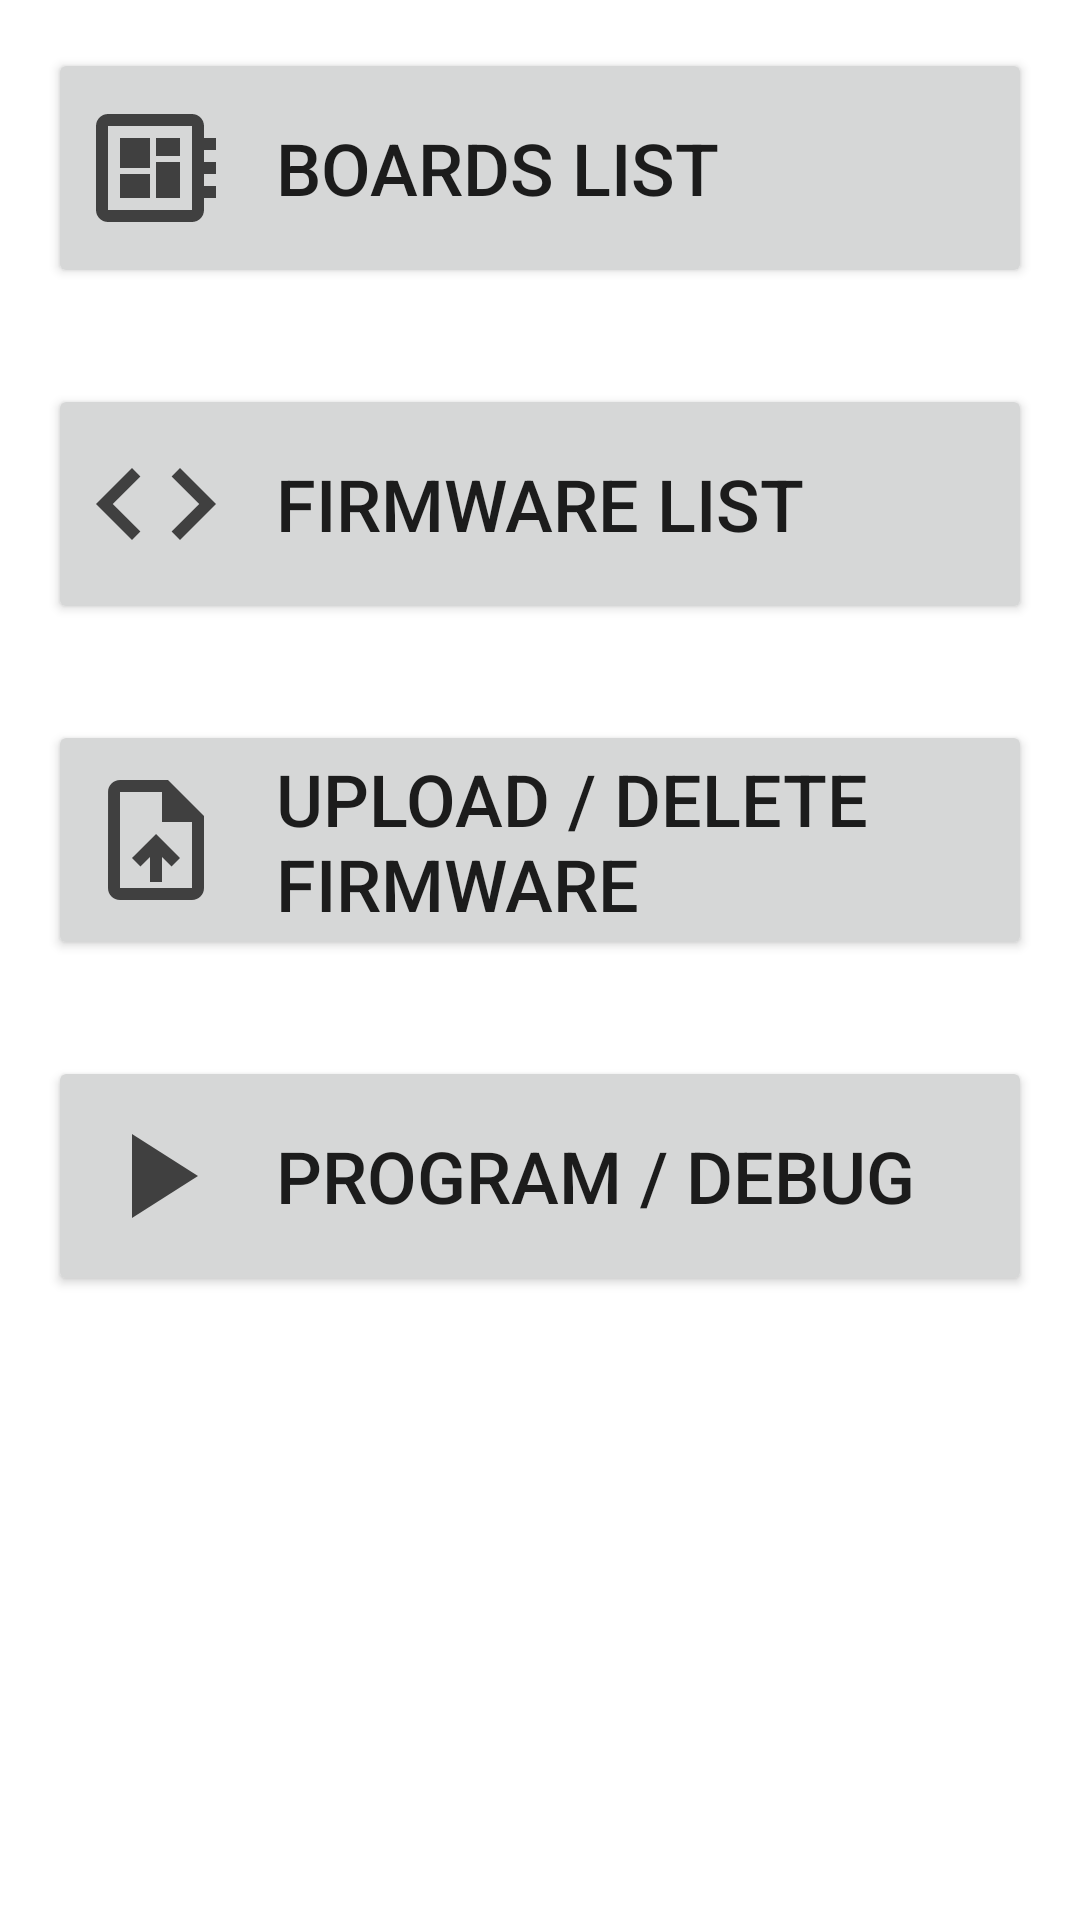

Produce the Android XML layout that renders to this screen, including the resource entries it uses.
<!-- AndroidManifest.xml: fallback theme Theme.MaterialComponents.DayNight.NoActionBar -->
<!-- res/layout/fragment_home.xml -->
<ScrollView xmlns:android="http://schemas.android.com/apk/res/android"
    xmlns:app="http://schemas.android.com/apk/res-auto"
    android:layout_width="match_parent"
    android:layout_height="wrap_content"
    xmlns:tools="http://schemas.android.com/tools"
    tools:context=".screens.home.HomeFragment">

    <LinearLayout
        android:layout_width="match_parent"
        android:layout_height="wrap_content"
        android:orientation="vertical">

        <androidx.appcompat.widget.AppCompatButton
            android:id="@+id/btn_boards"
            style="@style/ButtonHome"
            android:drawableStart="@drawable/ic_board"
            android:text="@string/manage_boards" />

        <androidx.appcompat.widget.AppCompatButton
            android:id="@+id/btn_firmware"
            style="@style/ButtonHome"
            android:drawableStart="@drawable/ic_firmware"
            android:text="@string/manage_firmware" />

        <androidx.appcompat.widget.AppCompatButton
            android:id="@+id/btn_upload_file"
            style="@style/ButtonHome"
            android:drawableStart="@drawable/ic_upload_delete"
            android:text="@string/upload_file" />

        <androidx.appcompat.widget.AppCompatButton
            android:id="@+id/btn_flash_request"
            style="@style/ButtonHome"
            android:drawableStart="@drawable/ic_play"
            android:text="@string/flash_request" />

    </LinearLayout>
</ScrollView>
<!-- resources referenced by this layout -->
<resources>
  <!-- drawable ic_board (drawable) -->
  <vector android:height="48dp" android:tint="#404040"
      android:viewportHeight="24" android:viewportWidth="24"
      android:width="48dp" xmlns:android="http://schemas.android.com/apk/res/android">
      <path android:fillColor="@android:color/white" android:pathData="M22,9L22,7h-2L20,5c0,-1.1 -0.9,-2 -2,-2L4,3c-1.1,0 -2,0.9 -2,2v14c0,1.1 0.9,2 2,2h14c1.1,0 2,-0.9 2,-2v-2h2v-2h-2v-2h2v-2h-2L20,9h2zM18,19L4,19L4,5h14v14zM6,13h5v4L6,17zM12,7h4v3h-4zM6,7h5v5L6,12zM12,11h4v6h-4z"/>
  </vector>
  <!-- drawable ic_firmware (drawable) -->
  <vector android:height="48dp" android:tint="#404040"
      android:viewportHeight="24" android:viewportWidth="24"
      android:width="48dp" xmlns:android="http://schemas.android.com/apk/res/android">
      <path android:fillColor="@android:color/white" android:pathData="M9.4,16.6L4.8,12l4.6,-4.6L8,6l-6,6 6,6 1.4,-1.4zM14.6,16.6l4.6,-4.6 -4.6,-4.6L16,6l6,6 -6,6 -1.4,-1.4z"/>
  </vector>
  <!-- drawable ic_play (drawable) -->
  <vector android:height="48dp" android:tint="#404040"
      android:viewportHeight="24" android:viewportWidth="24"
      android:width="48dp" xmlns:android="http://schemas.android.com/apk/res/android">
      <path android:fillColor="@android:color/white" android:pathData="M8,5v14l11,-7z"/>
  </vector>
  <!-- drawable ic_upload_delete (drawable) -->
  <vector android:height="48dp" android:tint="#404040"
      android:viewportHeight="24" android:viewportWidth="24"
      android:width="48dp" xmlns:android="http://schemas.android.com/apk/res/android">
      <path android:fillColor="@android:color/white" android:pathData="M14,2L6,2c-1.1,0 -1.99,0.9 -1.99,2L4,20c0,1.1 0.89,2 1.99,2L18,22c1.1,0 2,-0.9 2,-2L20,8l-6,-6zM18,20L6,20L6,4h7v5h5v11zM8,15.01l1.41,1.41L11,14.84L11,19h2v-4.16l1.59,1.59L16,15.01 12.01,11z"/>
  </vector>
  <string name="flash_request">Program / Debug</string>
  <string name="manage_boards">Boards list</string>
  <string name="manage_firmware">Firmware list</string>
  <string name="upload_file">Upload / Delete firmware</string>
  <style name="ButtonHome">
          <item name="android:layout_width">match_parent</item>
          <item name="android:layout_height">80dp</item>
          <item name="android:layout_marginTop">16dp</item>
          <item name="android:layout_marginBottom">16dp</item>
          <item name="android:layout_marginLeft">16dp</item>
          <item name="android:layout_marginRight">16dp</item>
          <item name="android:gravity">left | center_vertical</item>
          <item name="android:drawablePadding">16dp</item>
          <item name="android:textSize">24sp</item>
          <item name="android:textFontWeight">500</item>
          <item name="fontFamily">@font/</item>
      </style>
</resources>
